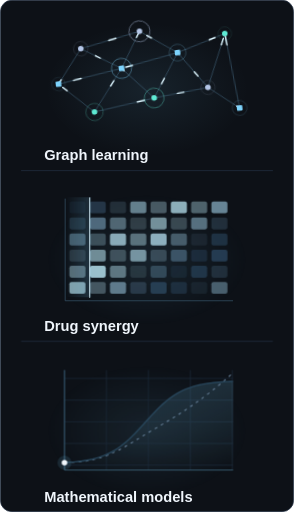
t = 0.00 s
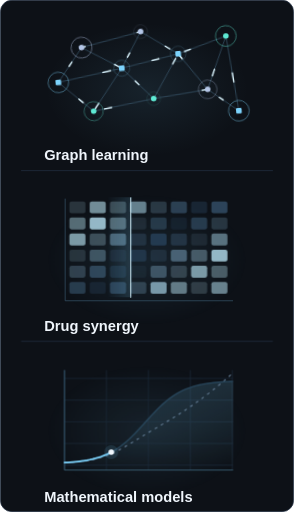
t = 1.67 s
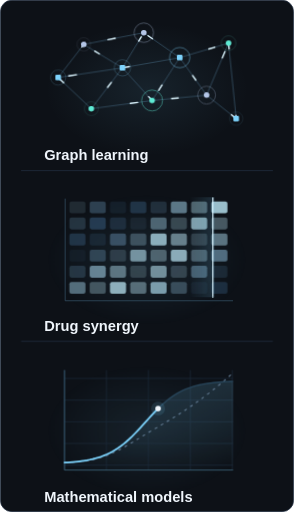
t = 3.33 s
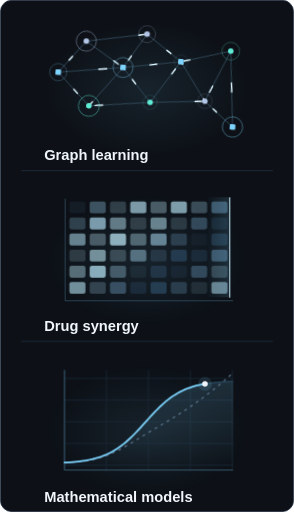
t = 5.00 s
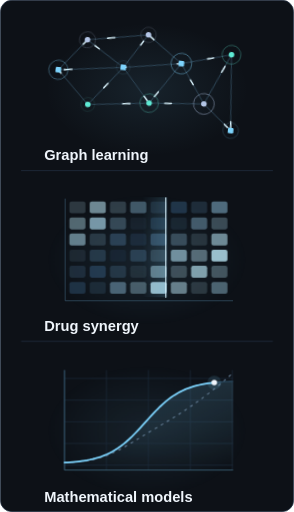
t = 6.67 s
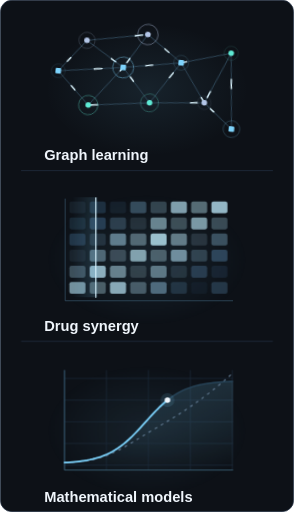
t = 8.33 s

The animated SVG that drew these frames (rendered in a browser with its animation timeline set to each time). Animation: 7 CSS @keyframes rules; frames cover the first 8.33 s, repeats indefinitely.

<svg xmlns="http://www.w3.org/2000/svg" width="420" height="732" viewBox="0 0 420 732" role="img" aria-labelledby="title desc">
<title id="title">Research in motion</title>
<desc id="desc">Animated illustrative research diagrams: a connected graph constellation with travelling signals, a changing drug-combination matrix, and a traced mathematical response curve. Conceptual illustrations, not experimental results.</desc>
<style>
  .constellation{transform-origin:155px 91px;animation:drift 7s ease-in-out infinite alternate}
  .message{animation:transmit 3.6s linear infinite}
  .halo{animation:breathe 4s ease-in-out infinite}
  .cell{animation:heat 4.5s ease-in-out infinite}
  .scan{animation:scan 4.5s ease-in-out infinite alternate}
  .trajectory{stroke-dasharray:100;animation:draw 6s linear infinite alternate}
  .tracer{animation:trace 6s linear infinite alternate}
  @keyframes drift{from{transform:rotate(-6deg) translateY(-3px)}to{transform:rotate(6deg) translateY(3px)}}
  @keyframes transmit{to{stroke-dashoffset:-100}}
  @keyframes breathe{0%,100%{opacity:.15;transform:scale(.8)}50%{opacity:.5;transform:scale(1.25)}}
  @keyframes heat{0%,100%{fill:#29445D}50%{fill:#C3F0FF}}
  @keyframes scan{from{transform:translateX(0)}to{transform:translateX(205px)}}
  @keyframes draw{0.000%{stroke-dashoffset:100.000}1.667%{stroke-dashoffset:98.555}3.333%{stroke-dashoffset:97.110}5.000%{stroke-dashoffset:95.663}6.667%{stroke-dashoffset:94.214}8.333%{stroke-dashoffset:92.764}10.000%{stroke-dashoffset:91.310}11.667%{stroke-dashoffset:89.853}13.333%{stroke-dashoffset:88.391}15.000%{stroke-dashoffset:86.923}16.667%{stroke-dashoffset:85.446}18.333%{stroke-dashoffset:83.959}20.000%{stroke-dashoffset:82.459}21.667%{stroke-dashoffset:80.942}23.333%{stroke-dashoffset:79.405}25.000%{stroke-dashoffset:77.842}26.667%{stroke-dashoffset:76.250}28.333%{stroke-dashoffset:74.622}30.000%{stroke-dashoffset:72.954}31.667%{stroke-dashoffset:71.239}33.333%{stroke-dashoffset:69.472}35.000%{stroke-dashoffset:67.651}36.667%{stroke-dashoffset:65.773}38.333%{stroke-dashoffset:63.838}40.000%{stroke-dashoffset:61.847}41.667%{stroke-dashoffset:59.805}43.333%{stroke-dashoffset:57.719}45.000%{stroke-dashoffset:55.599}46.667%{stroke-dashoffset:53.455}48.333%{stroke-dashoffset:51.301}50.000%{stroke-dashoffset:49.150}51.667%{stroke-dashoffset:47.014}53.333%{stroke-dashoffset:44.906}55.000%{stroke-dashoffset:42.837}56.667%{stroke-dashoffset:40.815}58.333%{stroke-dashoffset:38.846}60.000%{stroke-dashoffset:36.933}61.667%{stroke-dashoffset:35.078}63.333%{stroke-dashoffset:33.279}65.000%{stroke-dashoffset:31.534}66.667%{stroke-dashoffset:29.838}68.333%{stroke-dashoffset:28.187}70.000%{stroke-dashoffset:26.574}71.667%{stroke-dashoffset:24.994}73.333%{stroke-dashoffset:23.442}75.000%{stroke-dashoffset:21.914}76.667%{stroke-dashoffset:20.404}78.333%{stroke-dashoffset:18.909}80.000%{stroke-dashoffset:17.427}81.667%{stroke-dashoffset:15.954}83.333%{stroke-dashoffset:14.488}85.000%{stroke-dashoffset:13.028}86.667%{stroke-dashoffset:11.572}88.333%{stroke-dashoffset:10.120}90.000%{stroke-dashoffset:8.671}91.667%{stroke-dashoffset:7.223}93.333%{stroke-dashoffset:5.776}95.000%{stroke-dashoffset:4.331}96.667%{stroke-dashoffset:2.887}98.333%{stroke-dashoffset:1.443}100.000%{stroke-dashoffset:0.000}}
  @keyframes trace{0.000%{transform:translate(37.00px,155.44px)}1.667%{transform:translate(41.02px,155.19px)}3.333%{transform:translate(45.03px,154.90px)}5.000%{transform:translate(49.05px,154.57px)}6.667%{transform:translate(53.07px,154.18px)}8.333%{transform:translate(57.08px,153.74px)}10.000%{transform:translate(61.10px,153.23px)}11.667%{transform:translate(65.12px,152.64px)}13.333%{transform:translate(69.13px,151.97px)}15.000%{transform:translate(73.15px,151.19px)}16.667%{transform:translate(77.17px,150.31px)}18.333%{transform:translate(81.18px,149.29px)}20.000%{transform:translate(85.20px,148.14px)}21.667%{transform:translate(89.22px,146.83px)}23.333%{transform:translate(93.23px,145.34px)}25.000%{transform:translate(97.25px,143.67px)}26.667%{transform:translate(101.27px,141.78px)}28.333%{transform:translate(105.28px,139.68px)}30.000%{transform:translate(109.30px,137.34px)}31.667%{transform:translate(113.32px,134.75px)}33.333%{transform:translate(117.33px,131.91px)}35.000%{transform:translate(121.35px,128.81px)}36.667%{transform:translate(125.37px,125.46px)}38.333%{transform:translate(129.38px,121.86px)}40.000%{transform:translate(133.40px,118.04px)}41.667%{transform:translate(137.42px,114.01px)}43.333%{transform:translate(141.43px,109.81px)}45.000%{transform:translate(145.45px,105.48px)}46.667%{transform:translate(149.47px,101.07px)}48.333%{transform:translate(153.48px,96.61px)}50.000%{transform:translate(157.50px,92.16px)}51.667%{transform:translate(161.52px,87.77px)}53.333%{transform:translate(165.53px,83.49px)}55.000%{transform:translate(169.55px,79.35px)}56.667%{transform:translate(173.57px,75.40px)}58.333%{transform:translate(177.58px,71.67px)}60.000%{transform:translate(181.60px,68.17px)}61.667%{transform:translate(185.62px,64.92px)}63.333%{transform:translate(189.63px,61.92px)}65.000%{transform:translate(193.65px,59.18px)}66.667%{transform:translate(197.67px,56.69px)}68.333%{transform:translate(201.68px,54.45px)}70.000%{transform:translate(205.70px,52.44px)}71.667%{transform:translate(209.72px,50.64px)}73.333%{transform:translate(213.73px,49.04px)}75.000%{transform:translate(217.75px,47.63px)}76.667%{transform:translate(221.77px,46.38px)}78.333%{transform:translate(225.78px,45.29px)}80.000%{transform:translate(229.80px,44.32px)}81.667%{transform:translate(233.82px,43.48px)}83.333%{transform:translate(237.83px,42.75px)}85.000%{transform:translate(241.85px,42.11px)}86.667%{transform:translate(245.87px,41.56px)}88.333%{transform:translate(249.88px,41.07px)}90.000%{transform:translate(253.90px,40.66px)}91.667%{transform:translate(257.92px,40.29px)}93.333%{transform:translate(261.93px,39.98px)}95.000%{transform:translate(265.95px,39.71px)}96.667%{transform:translate(269.97px,39.47px)}98.333%{transform:translate(273.98px,39.27px)}100.000%{transform:translate(278.00px,39.09px)}}
  @media(prefers-reduced-motion:reduce){.constellation,.message,.halo,.cell,.scan,.trajectory,.tracer{animation:none}}
</style>
<defs>
  <radialGradient id="ambient"><stop stop-color="#7DD3FC" stop-opacity=".09"/><stop offset="1" stop-color="#7DD3FC" stop-opacity="0"/></radialGradient>
  <linearGradient id="rim"><stop stop-color="#7DD3FC" stop-opacity="0"/><stop offset=".5" stop-color="#7DD3FC" stop-opacity=".5"/><stop offset="1" stop-color="#7DD3FC" stop-opacity="0"/></linearGradient>
  <linearGradient id="model-fill" x1="0" y1="0" x2="0" y2="1"><stop stop-color="#7DD3FC" stop-opacity=".16"/><stop offset="1" stop-color="#7DD3FC" stop-opacity="0"/></linearGradient>
  <linearGradient id="scan-light"><stop stop-color="#7DD3FC" stop-opacity="0"/><stop offset="1" stop-color="#7DD3FC" stop-opacity=".16"/></linearGradient>
  <clipPath id="matrix-clip"><rect x="38" y="20" width="240" height="143"/></clipPath>
</defs>
<rect x=".5" y=".5" width="419" height="731" rx="16" fill="#0D1117" stroke="#253347"/>
<path d="M 24 1 H 396" stroke="url(#rim)"/>
<g transform="translate(55 18)" data-panel="0"><ellipse cx="155" cy="110" rx="145" ry="95" fill="url(#ambient)"/><g class="constellation"><path d="M 28 92 L 65 45" fill="none" stroke="#38566C" stroke-width="1"/><path d="M 28 92 L 65 45" fill="none" stroke="#DDF6FF" class="message" pathLength="100" stroke-width="2" stroke-linecap="round" stroke-dasharray="12 88" style="animation-delay:-0s"/><path d="M 28 92 L 75 137" fill="none" stroke="#38566C" stroke-width="1"/><path d="M 28 92 L 75 137" fill="none" stroke="#DDF6FF" class="message" pathLength="100" stroke-width="2" stroke-linecap="round" stroke-dasharray="12 88" style="animation-delay:-0.43s"/><path d="M 28 92 L 120 79" fill="none" stroke="#38566C" stroke-width="1"/><path d="M 28 92 L 120 79" fill="none" stroke="#DDF6FF" class="message" pathLength="100" stroke-width="2" stroke-linecap="round" stroke-dasharray="12 88" style="animation-delay:-0.86s"/><path d="M 65 45 L 120 79" fill="none" stroke="#38566C" stroke-width="1"/><path d="M 65 45 L 120 79" fill="none" stroke="#DDF6FF" class="message" pathLength="100" stroke-width="2" stroke-linecap="round" stroke-dasharray="12 88" style="animation-delay:-1.29s"/><path d="M 65 45 L 151 29" fill="none" stroke="#38566C" stroke-width="1"/><path d="M 65 45 L 151 29" fill="none" stroke="#DDF6FF" class="message" pathLength="100" stroke-width="2" stroke-linecap="round" stroke-dasharray="12 88" style="animation-delay:-1.72s"/><path d="M 75 137 L 120 79" fill="none" stroke="#38566C" stroke-width="1"/><path d="M 75 137 L 120 79" fill="none" stroke="#DDF6FF" class="message" pathLength="100" stroke-width="2" stroke-linecap="round" stroke-dasharray="12 88" style="animation-delay:-2.15s"/><path d="M 75 137 L 162 126" fill="none" stroke="#38566C" stroke-width="1"/><path d="M 75 137 L 162 126" fill="none" stroke="#DDF6FF" class="message" pathLength="100" stroke-width="2" stroke-linecap="round" stroke-dasharray="12 88" style="animation-delay:-2.58s"/><path d="M 120 79 L 151 29" fill="none" stroke="#38566C" stroke-width="1"/><path d="M 120 79 L 151 29" fill="none" stroke="#DDF6FF" class="message" pathLength="100" stroke-width="2" stroke-linecap="round" stroke-dasharray="12 88" style="animation-delay:-3.01s"/><path d="M 120 79 L 162 126" fill="none" stroke="#38566C" stroke-width="1"/><path d="M 120 79 L 162 126" fill="none" stroke="#DDF6FF" class="message" pathLength="100" stroke-width="2" stroke-linecap="round" stroke-dasharray="12 88" style="animation-delay:-3.44s"/><path d="M 120 79 L 202 65" fill="none" stroke="#38566C" stroke-width="1"/><path d="M 120 79 L 202 65" fill="none" stroke="#DDF6FF" class="message" pathLength="100" stroke-width="2" stroke-linecap="round" stroke-dasharray="12 88" style="animation-delay:-3.87s"/><path d="M 151 29 L 202 65" fill="none" stroke="#38566C" stroke-width="1"/><path d="M 151 29 L 202 65" fill="none" stroke="#DDF6FF" class="message" pathLength="100" stroke-width="2" stroke-linecap="round" stroke-dasharray="12 88" style="animation-delay:-4.3s"/><path d="M 162 126 L 202 65" fill="none" stroke="#38566C" stroke-width="1"/><path d="M 162 126 L 202 65" fill="none" stroke="#DDF6FF" class="message" pathLength="100" stroke-width="2" stroke-linecap="round" stroke-dasharray="12 88" style="animation-delay:-4.7299999999999995s"/><path d="M 162 126 L 240 119" fill="none" stroke="#38566C" stroke-width="1"/><path d="M 162 126 L 240 119" fill="none" stroke="#DDF6FF" class="message" pathLength="100" stroke-width="2" stroke-linecap="round" stroke-dasharray="12 88" style="animation-delay:-5.16s"/><path d="M 202 65 L 240 119" fill="none" stroke="#38566C" stroke-width="1"/><path d="M 202 65 L 240 119" fill="none" stroke="#DDF6FF" class="message" pathLength="100" stroke-width="2" stroke-linecap="round" stroke-dasharray="12 88" style="animation-delay:-5.59s"/><path d="M 202 65 L 272 45" fill="none" stroke="#38566C" stroke-width="1"/><path d="M 202 65 L 272 45" fill="none" stroke="#DDF6FF" class="message" pathLength="100" stroke-width="2" stroke-linecap="round" stroke-dasharray="12 88" style="animation-delay:-6.02s"/><path d="M 240 119 L 272 45" fill="none" stroke="#38566C" stroke-width="1"/><path d="M 240 119 L 272 45" fill="none" stroke="#DDF6FF" class="message" pathLength="100" stroke-width="2" stroke-linecap="round" stroke-dasharray="12 88" style="animation-delay:-6.45s"/><path d="M 240 119 L 282 153" fill="none" stroke="#38566C" stroke-width="1"/><path d="M 240 119 L 282 153" fill="none" stroke="#DDF6FF" class="message" pathLength="100" stroke-width="2" stroke-linecap="round" stroke-dasharray="12 88" style="animation-delay:-6.88s"/><path d="M 272 45 L 282 153" fill="none" stroke="#38566C" stroke-width="1"/><path d="M 272 45 L 282 153" fill="none" stroke="#DDF6FF" class="message" pathLength="100" stroke-width="2" stroke-linecap="round" stroke-dasharray="12 88" style="animation-delay:-7.31s"/><circle cx="28" cy="92" r="12" fill="none" class="halo" stroke="#7DD3FC" stroke-width="1" opacity=".25" style="transform-origin:28px 92px;animation-delay:-0s"/><rect x="24" y="88" width="8" height="8" rx="1.5" fill="#7DD3FC"/><circle cx="65" cy="45" r="12" fill="none" class="halo" stroke="#B4C6E7" stroke-width="1" opacity=".25" style="transform-origin:65px 45px;animation-delay:-0.51s"/><circle cx="65" cy="45" r="4" fill="#B4C6E7" /><circle cx="75" cy="137" r="12" fill="none" class="halo" stroke="#5EEAD4" stroke-width="1" opacity=".25" style="transform-origin:75px 137px;animation-delay:-1.02s"/><circle cx="75" cy="137" r="4" fill="#5EEAD4" /><circle cx="120" cy="79" r="12" fill="none" class="halo" stroke="#7DD3FC" stroke-width="1" opacity=".25" style="transform-origin:120px 79px;animation-delay:-1.53s"/><rect x="116" y="75" width="8" height="8" rx="1.5" fill="#7DD3FC"/><circle cx="151" cy="29" r="12" fill="none" class="halo" stroke="#B4C6E7" stroke-width="1" opacity=".25" style="transform-origin:151px 29px;animation-delay:-2.04s"/><circle cx="151" cy="29" r="4" fill="#B4C6E7" /><circle cx="162" cy="126" r="12" fill="none" class="halo" stroke="#5EEAD4" stroke-width="1" opacity=".25" style="transform-origin:162px 126px;animation-delay:-2.55s"/><circle cx="162" cy="126" r="4" fill="#5EEAD4" /><circle cx="202" cy="65" r="12" fill="none" class="halo" stroke="#7DD3FC" stroke-width="1" opacity=".25" style="transform-origin:202px 65px;animation-delay:-3.06s"/><rect x="198" y="61" width="8" height="8" rx="1.5" fill="#7DD3FC"/><circle cx="240" cy="119" r="12" fill="none" class="halo" stroke="#B4C6E7" stroke-width="1" opacity=".25" style="transform-origin:240px 119px;animation-delay:-3.5700000000000003s"/><circle cx="240" cy="119" r="4" fill="#B4C6E7" /><circle cx="272" cy="45" r="12" fill="none" class="halo" stroke="#5EEAD4" stroke-width="1" opacity=".25" style="transform-origin:272px 45px;animation-delay:-4.08s"/><circle cx="272" cy="45" r="4" fill="#5EEAD4" /><circle cx="282" cy="153" r="12" fill="none" class="halo" stroke="#7DD3FC" stroke-width="1" opacity=".25" style="transform-origin:282px 153px;animation-delay:-4.59s"/><rect x="278" y="149" width="8" height="8" rx="1.5" fill="#7DD3FC"/></g><text x="8" y="211" fill="#F0F6FC" font-family="Arial, Helvetica, sans-serif" font-size="21" font-weight="600">Graph learning</text></g><path d="M 30 244 H 390" fill="none" stroke="#253347" /><g transform="translate(55 262)" data-panel="1"><ellipse cx="155" cy="110" rx="145" ry="95" fill="url(#ambient)"/><rect x="44" y="26" width="23" height="17" rx="3" fill="#7DD3FC" opacity="0.180" class="cell" style="animation-delay:-0s"/><rect x="73" y="26" width="23" height="17" rx="3" fill="#7DD3FC" opacity="0.555" class="cell" style="animation-delay:-0.47s"/><rect x="102" y="26" width="23" height="17" rx="3" fill="#7DD3FC" opacity="0.255" class="cell" style="animation-delay:-0.94s"/><rect x="131" y="26" width="23" height="17" rx="3" fill="#7DD3FC" opacity="0.630" class="cell" style="animation-delay:-1.41s"/><rect x="160" y="26" width="23" height="17" rx="3" fill="#7DD3FC" opacity="0.330" class="cell" style="animation-delay:-1.88s"/><rect x="189" y="26" width="23" height="17" rx="3" fill="#7DD3FC" opacity="0.705" class="cell" style="animation-delay:-2.3499999999999996s"/><rect x="218" y="26" width="23" height="17" rx="3" fill="#7DD3FC" opacity="0.405" class="cell" style="animation-delay:-2.82s"/><rect x="247" y="26" width="23" height="17" rx="3" fill="#7DD3FC" opacity="0.780" class="cell" style="animation-delay:-3.29s"/><rect x="44" y="49" width="23" height="17" rx="3" fill="#7DD3FC" opacity="0.405" class="cell" style="animation-delay:-0.47s"/><rect x="73" y="49" width="23" height="17" rx="3" fill="#7DD3FC" opacity="0.780" class="cell" style="animation-delay:-0.94s"/><rect x="102" y="49" width="23" height="17" rx="3" fill="#7DD3FC" opacity="0.480" class="cell" style="animation-delay:-1.41s"/><rect x="131" y="49" width="23" height="17" rx="3" fill="#7DD3FC" opacity="0.180" class="cell" style="animation-delay:-1.88s"/><rect x="160" y="49" width="23" height="17" rx="3" fill="#7DD3FC" opacity="0.555" class="cell" style="animation-delay:-2.3499999999999996s"/><rect x="189" y="49" width="23" height="17" rx="3" fill="#7DD3FC" opacity="0.255" class="cell" style="animation-delay:-2.82s"/><rect x="218" y="49" width="23" height="17" rx="3" fill="#7DD3FC" opacity="0.630" class="cell" style="animation-delay:-3.29s"/><rect x="247" y="49" width="23" height="17" rx="3" fill="#7DD3FC" opacity="0.330" class="cell" style="animation-delay:-3.76s"/><rect x="44" y="72" width="23" height="17" rx="3" fill="#7DD3FC" opacity="0.630" class="cell" style="animation-delay:-0.94s"/><rect x="73" y="72" width="23" height="17" rx="3" fill="#7DD3FC" opacity="0.330" class="cell" style="animation-delay:-1.41s"/><rect x="102" y="72" width="23" height="17" rx="3" fill="#7DD3FC" opacity="0.705" class="cell" style="animation-delay:-1.88s"/><rect x="131" y="72" width="23" height="17" rx="3" fill="#7DD3FC" opacity="0.405" class="cell" style="animation-delay:-2.3499999999999996s"/><rect x="160" y="72" width="23" height="17" rx="3" fill="#7DD3FC" opacity="0.780" class="cell" style="animation-delay:-2.82s"/><rect x="189" y="72" width="23" height="17" rx="3" fill="#7DD3FC" opacity="0.480" class="cell" style="animation-delay:-3.29s"/><rect x="218" y="72" width="23" height="17" rx="3" fill="#7DD3FC" opacity="0.180" class="cell" style="animation-delay:-3.76s"/><rect x="247" y="72" width="23" height="17" rx="3" fill="#7DD3FC" opacity="0.555" class="cell" style="animation-delay:-4.2299999999999995s"/><rect x="44" y="95" width="23" height="17" rx="3" fill="#7DD3FC" opacity="0.180" class="cell" style="animation-delay:-1.41s"/><rect x="73" y="95" width="23" height="17" rx="3" fill="#7DD3FC" opacity="0.555" class="cell" style="animation-delay:-1.88s"/><rect x="102" y="95" width="23" height="17" rx="3" fill="#7DD3FC" opacity="0.255" class="cell" style="animation-delay:-2.3499999999999996s"/><rect x="131" y="95" width="23" height="17" rx="3" fill="#7DD3FC" opacity="0.630" class="cell" style="animation-delay:-2.82s"/><rect x="160" y="95" width="23" height="17" rx="3" fill="#7DD3FC" opacity="0.330" class="cell" style="animation-delay:-3.29s"/><rect x="189" y="95" width="23" height="17" rx="3" fill="#7DD3FC" opacity="0.705" class="cell" style="animation-delay:-3.76s"/><rect x="218" y="95" width="23" height="17" rx="3" fill="#7DD3FC" opacity="0.405" class="cell" style="animation-delay:-4.2299999999999995s"/><rect x="247" y="95" width="23" height="17" rx="3" fill="#7DD3FC" opacity="0.780" class="cell" style="animation-delay:-4.699999999999999s"/><rect x="44" y="118" width="23" height="17" rx="3" fill="#7DD3FC" opacity="0.405" class="cell" style="animation-delay:-1.88s"/><rect x="73" y="118" width="23" height="17" rx="3" fill="#7DD3FC" opacity="0.780" class="cell" style="animation-delay:-2.3499999999999996s"/><rect x="102" y="118" width="23" height="17" rx="3" fill="#7DD3FC" opacity="0.480" class="cell" style="animation-delay:-2.82s"/><rect x="131" y="118" width="23" height="17" rx="3" fill="#7DD3FC" opacity="0.180" class="cell" style="animation-delay:-3.29s"/><rect x="160" y="118" width="23" height="17" rx="3" fill="#7DD3FC" opacity="0.555" class="cell" style="animation-delay:-3.76s"/><rect x="189" y="118" width="23" height="17" rx="3" fill="#7DD3FC" opacity="0.255" class="cell" style="animation-delay:-4.2299999999999995s"/><rect x="218" y="118" width="23" height="17" rx="3" fill="#7DD3FC" opacity="0.630" class="cell" style="animation-delay:-4.699999999999999s"/><rect x="247" y="118" width="23" height="17" rx="3" fill="#7DD3FC" opacity="0.330" class="cell" style="animation-delay:-5.17s"/><rect x="44" y="141" width="23" height="17" rx="3" fill="#7DD3FC" opacity="0.630" class="cell" style="animation-delay:-2.3499999999999996s"/><rect x="73" y="141" width="23" height="17" rx="3" fill="#7DD3FC" opacity="0.330" class="cell" style="animation-delay:-2.82s"/><rect x="102" y="141" width="23" height="17" rx="3" fill="#7DD3FC" opacity="0.705" class="cell" style="animation-delay:-3.29s"/><rect x="131" y="141" width="23" height="17" rx="3" fill="#7DD3FC" opacity="0.405" class="cell" style="animation-delay:-3.76s"/><rect x="160" y="141" width="23" height="17" rx="3" fill="#7DD3FC" opacity="0.780" class="cell" style="animation-delay:-4.2299999999999995s"/><rect x="189" y="141" width="23" height="17" rx="3" fill="#7DD3FC" opacity="0.480" class="cell" style="animation-delay:-4.699999999999999s"/><rect x="218" y="141" width="23" height="17" rx="3" fill="#7DD3FC" opacity="0.180" class="cell" style="animation-delay:-5.17s"/><rect x="247" y="141" width="23" height="17" rx="3" fill="#7DD3FC" opacity="0.555" class="cell" style="animation-delay:-5.64s"/><g clip-path="url(#matrix-clip)"><rect class="scan" x="38" y="20" width="37" height="143" fill="url(#scan-light)"/><path class="scan" d="M 73 20 V 163" stroke="#DDF6FF" stroke-width="1.5" opacity=".85"/></g><path d="M 38 22 V 168 H 278" fill="none" stroke="#38566C" /><text x="8" y="211" fill="#F0F6FC" font-family="Arial, Helvetica, sans-serif" font-size="21" font-weight="600">Drug synergy</text></g><path d="M 30 488 H 390" fill="none" stroke="#253347" /><g transform="translate(55 506)" data-panel="2"><ellipse cx="155" cy="110" rx="145" ry="95" fill="url(#ambient)"/><path d="M 37 35 H 278" fill="none" stroke="#1D2B3B" /><path d="M 37 66 H 278" fill="none" stroke="#1D2B3B" /><path d="M 37 97 H 278" fill="none" stroke="#1D2B3B" /><path d="M 37 128 H 278" fill="none" stroke="#1D2B3B" /><path d="M 37 159 H 278" fill="none" stroke="#1D2B3B" /><path d="M 37 23 V 166" fill="none" stroke="#1D2B3B" /><path d="M 97 23 V 166" fill="none" stroke="#1D2B3B" /><path d="M 157 23 V 166" fill="none" stroke="#1D2B3B" /><path d="M 217 23 V 166" fill="none" stroke="#1D2B3B" /><path d="M 277 23 V 166" fill="none" stroke="#1D2B3B" /><path d="M 37 23 V 166 H 278" fill="none" stroke="#487891" /><path d="M 37.00 155.44 L 41.02 155.19 L 45.03 154.90 L 49.05 154.57 L 53.07 154.18 L 57.08 153.74 L 61.10 153.23 L 65.12 152.64 L 69.13 151.97 L 73.15 151.19 L 77.17 150.31 L 81.18 149.29 L 85.20 148.14 L 89.22 146.83 L 93.23 145.34 L 97.25 143.67 L 101.27 141.78 L 105.28 139.68 L 109.30 137.34 L 113.32 134.75 L 117.33 131.91 L 121.35 128.81 L 125.37 125.46 L 129.38 121.86 L 133.40 118.04 L 137.42 114.01 L 141.43 109.81 L 145.45 105.48 L 149.47 101.07 L 153.48 96.61 L 157.50 92.16 L 161.52 87.77 L 165.53 83.49 L 169.55 79.35 L 173.57 75.40 L 177.58 71.67 L 181.60 68.17 L 185.62 64.92 L 189.63 61.92 L 193.65 59.18 L 197.67 56.69 L 201.68 54.45 L 205.70 52.44 L 209.72 50.64 L 213.73 49.04 L 217.75 47.63 L 221.77 46.38 L 225.78 45.29 L 229.80 44.32 L 233.82 43.48 L 237.83 42.75 L 241.85 42.11 L 245.87 41.56 L 249.88 41.07 L 253.90 40.66 L 257.92 40.29 L 261.93 39.98 L 265.95 39.71 L 269.97 39.47 L 273.98 39.27 L 278.00 39.09 L 278 166 H 37 Z" fill="url(#model-fill)"/><path d="M 37 155 C 95 156 120 134 161 110 S 235 66 278 27" fill="none" stroke="#647D95" stroke-width="1.5" stroke-dasharray="4 6"/><path d="M 37.00 155.44 L 41.02 155.19 L 45.03 154.90 L 49.05 154.57 L 53.07 154.18 L 57.08 153.74 L 61.10 153.23 L 65.12 152.64 L 69.13 151.97 L 73.15 151.19 L 77.17 150.31 L 81.18 149.29 L 85.20 148.14 L 89.22 146.83 L 93.23 145.34 L 97.25 143.67 L 101.27 141.78 L 105.28 139.68 L 109.30 137.34 L 113.32 134.75 L 117.33 131.91 L 121.35 128.81 L 125.37 125.46 L 129.38 121.86 L 133.40 118.04 L 137.42 114.01 L 141.43 109.81 L 145.45 105.48 L 149.47 101.07 L 153.48 96.61 L 157.50 92.16 L 161.52 87.77 L 165.53 83.49 L 169.55 79.35 L 173.57 75.40 L 177.58 71.67 L 181.60 68.17 L 185.62 64.92 L 189.63 61.92 L 193.65 59.18 L 197.67 56.69 L 201.68 54.45 L 205.70 52.44 L 209.72 50.64 L 213.73 49.04 L 217.75 47.63 L 221.77 46.38 L 225.78 45.29 L 229.80 44.32 L 233.82 43.48 L 237.83 42.75 L 241.85 42.11 L 245.87 41.56 L 249.88 41.07 L 253.90 40.66 L 257.92 40.29 L 261.93 39.98 L 265.95 39.71 L 269.97 39.47 L 273.98 39.27 L 278.00 39.09" fill="none" stroke="#28465B" stroke-width="2"/><path d="M 37.00 155.44 L 41.02 155.19 L 45.03 154.90 L 49.05 154.57 L 53.07 154.18 L 57.08 153.74 L 61.10 153.23 L 65.12 152.64 L 69.13 151.97 L 73.15 151.19 L 77.17 150.31 L 81.18 149.29 L 85.20 148.14 L 89.22 146.83 L 93.23 145.34 L 97.25 143.67 L 101.27 141.78 L 105.28 139.68 L 109.30 137.34 L 113.32 134.75 L 117.33 131.91 L 121.35 128.81 L 125.37 125.46 L 129.38 121.86 L 133.40 118.04 L 137.42 114.01 L 141.43 109.81 L 145.45 105.48 L 149.47 101.07 L 153.48 96.61 L 157.50 92.16 L 161.52 87.77 L 165.53 83.49 L 169.55 79.35 L 173.57 75.40 L 177.58 71.67 L 181.60 68.17 L 185.62 64.92 L 189.63 61.92 L 193.65 59.18 L 197.67 56.69 L 201.68 54.45 L 205.70 52.44 L 209.72 50.64 L 213.73 49.04 L 217.75 47.63 L 221.77 46.38 L 225.78 45.29 L 229.80 44.32 L 233.82 43.48 L 237.83 42.75 L 241.85 42.11 L 245.87 41.56 L 249.88 41.07 L 253.90 40.66 L 257.92 40.29 L 261.93 39.98 L 265.95 39.71 L 269.97 39.47 L 273.98 39.27 L 278.00 39.09" fill="none" stroke="#7DD3FC" class="trajectory" pathLength="100" stroke-width="2.5" stroke-linecap="round"/><g class="tracer" style="transform:translate(37px,155.43808711788478px)"><circle cx="0" cy="0" r="10" fill="#7DD3FC" opacity=".12"/><circle cx="0" cy="0" r="4" fill="#F0F6FC" /></g><text x="8" y="211" fill="#F0F6FC" font-family="Arial, Helvetica, sans-serif" font-size="21" font-weight="600">Mathematical models</text></g>
</svg>
